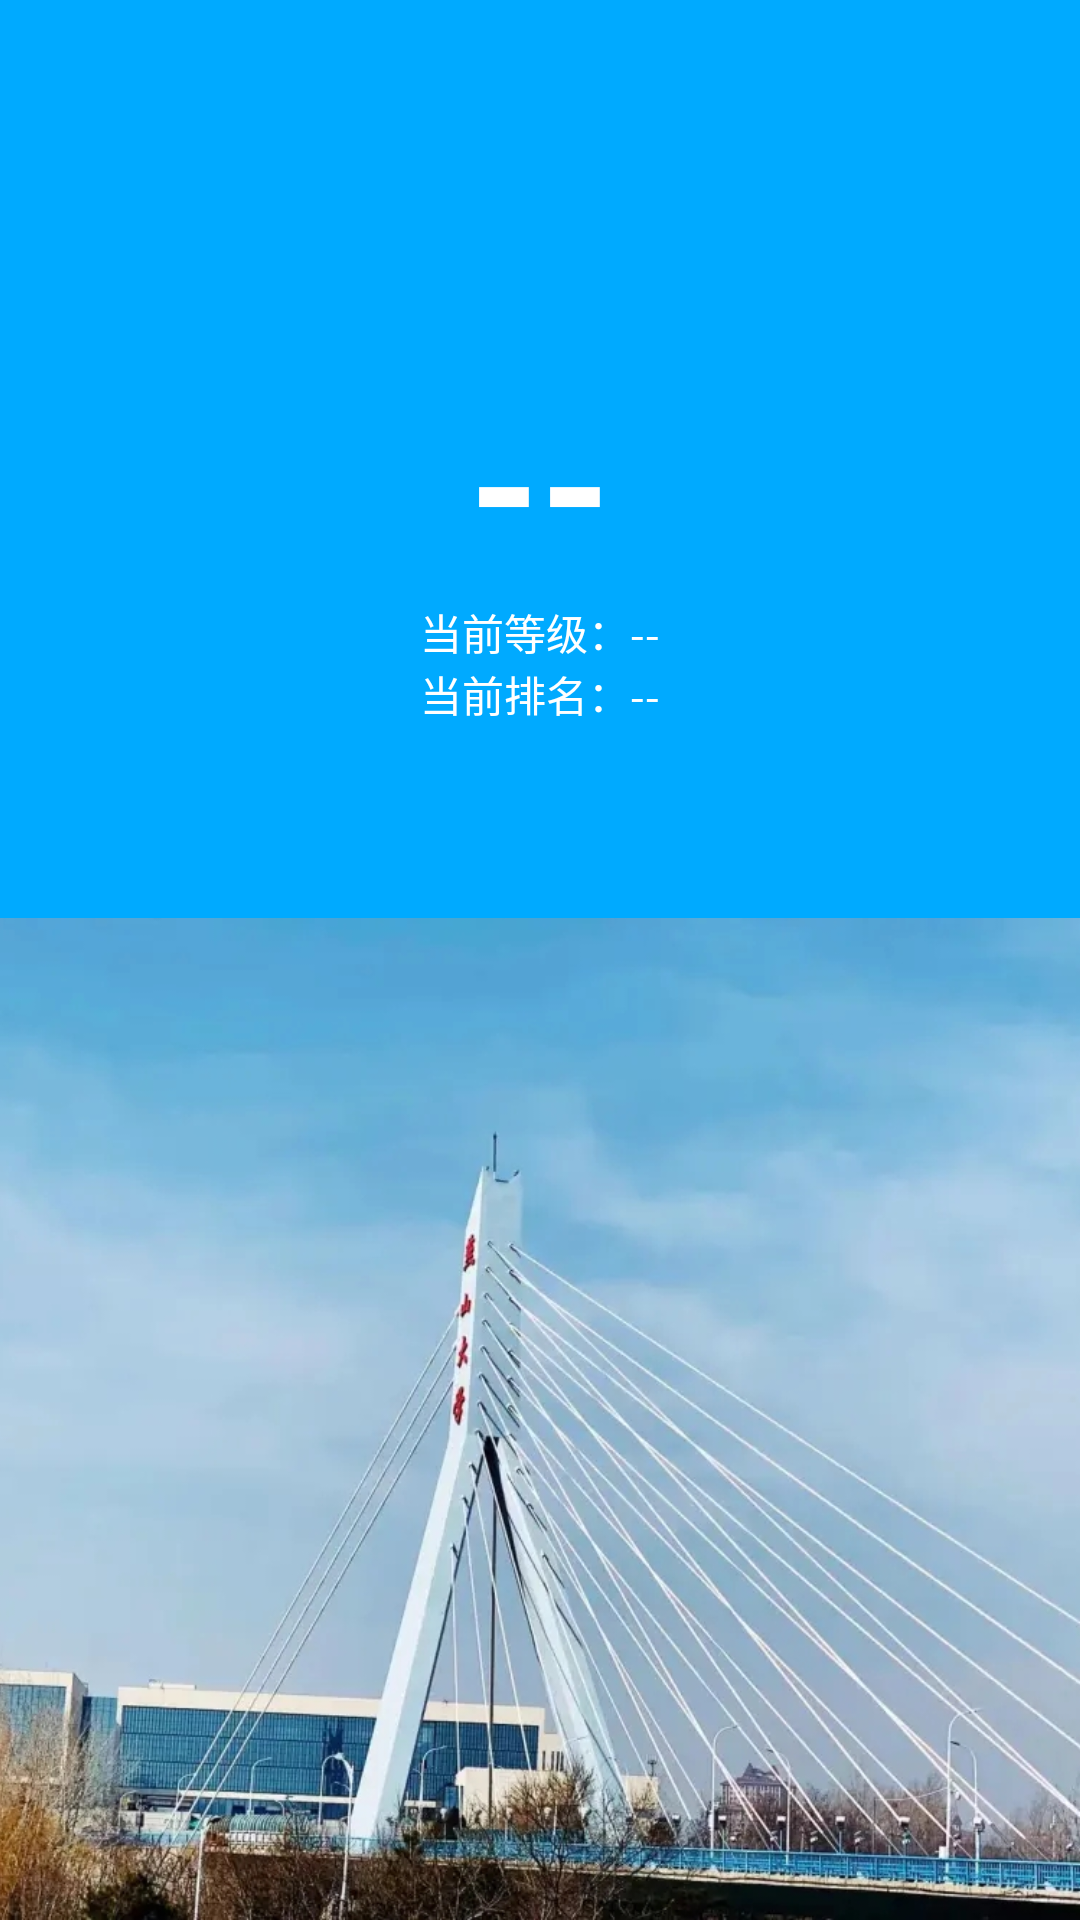

Reconstruct the res/layout file that produces this screen, plus the resources it refers to.
<!-- AndroidManifest.xml: application theme AppTheme -->
<!-- res/layout/activity_score.xml -->
<?xml version="1.0" encoding="utf-8"?>
<LinearLayout xmlns:android="http://schemas.android.com/apk/res/android"
    android:layout_width="match_parent"
    android:layout_height="match_parent"
    android:orientation="vertical">

    <include layout="@layout/include_toolbar" />

    <RelativeLayout
        android:layout_width="match_parent"
        android:layout_height="250dp"
        android:background="@color/colorPrimary">

        <LinearLayout
            android:layout_width="match_parent"
            android:layout_height="wrap_content"
            android:layout_centerInParent="true"
            android:orientation="vertical">

            <TextView
                android:id="@+id/tv_score"
                android:layout_width="wrap_content"
                android:layout_height="wrap_content"
                android:layout_gravity="center_horizontal"
                android:text="@string/score_no"
                android:textColor="@color/white"
                android:textStyle="bold"
                android:textSize="60sp" />

            <TextView
                android:id="@+id/tv_level"
                android:layout_width="wrap_content"
                android:layout_height="wrap_content"
                android:layout_gravity="center_horizontal"
                android:text="@string/level_no"
                android:textColor="@color/white" />

            <TextView
                android:id="@+id/tv_rank"
                android:layout_width="wrap_content"
                android:layout_height="wrap_content"
                android:layout_gravity="center_horizontal"
                android:text="@string/rank_no"
                android:textColor="@color/white" />

        </LinearLayout>
    </RelativeLayout>

    <ImageView
        android:layout_width="match_parent"
        android:layout_height="match_parent"
        android:scaleType="centerCrop"
        android:src="@drawable/image_ysu" />
</LinearLayout>
<!-- res/layout/include_toolbar.xml (included above) -->
<?xml version="1.0" encoding="utf-8"?>
<android.support.v7.widget.Toolbar
    xmlns:android="http://schemas.android.com/apk/res/android"
    android:id="@+id/toolbar"
    android:layout_width="match_parent"
    android:layout_height="?attr/actionBarSize"
    android:background="?attr/colorPrimary"
    android:theme="@style/ThemeOverlay.AppCompat.Dark.ActionBar"/>
<!-- resources referenced by this layout -->
<resources>
  <color name="colorPrimary">#00aaff</color>
  <!-- drawable image_ysu: jpg bitmap (drawable, 341018 bytes) -->
  <string name="level_no">当前等级：--</string>
  <string name="rank_no">当前排名：--</string>
  <string name="score_no">--</string>
  <style name="AppTheme" parent="Theme.AppCompat.Light.NoActionBar">
          
          <item name="colorPrimary">@color/colorPrimary</item>
          <item name="colorPrimaryDark">@color/colorPrimaryDark</item>
          <item name="colorAccent">@color/colorAccent</item>
      </style>
  <color name="colorPrimaryDark">#00aaff</color>
  <color name="colorAccent">#00aaff</color>
  <!-- not gathered from this repository: default colours our renderer supplied (Android Studio template values) -->
  <color name="white">#FFFFFFFF</color>
</resources>
